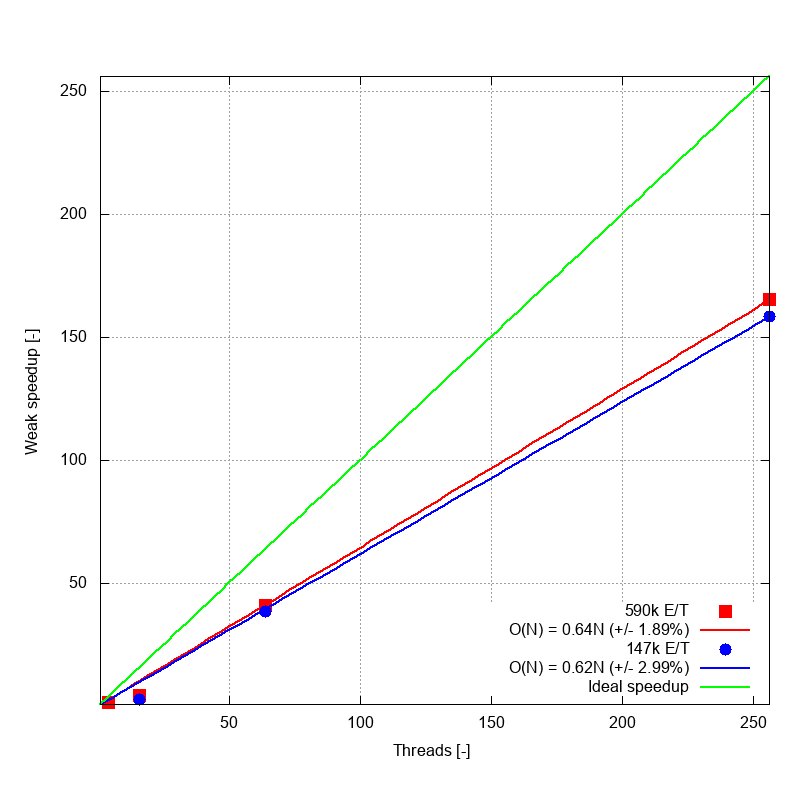

The file beside this chart, header and first rows:
1536, 1, 4, 2.179, 29.6, 39.339, 589824, 590000, 2, 39.339, 29.6, 2.179, 1, 1, 1, 1, 1, 23.263, 12.998, 0.591347009, 0.439121622, 1.756486486, 2.365388037, 1
3072, 1, 16, 4.175, 43.34, 59.5, 589824, 590000, 4, 59.5, 43.34, 4.175, 1, 1, 1, 1, 1, 23.26, 13, 0.391, 0.2999, 4.798, 6.256, 1
1536, 1, 16, 3.259, 17.35, 27.04, 147456, 147000, 2, 39.34, 29.6, 2.179, 1.455, 1.706, 0.6686, 0.6874, 3, 10.04, 3.3, 0.3713, 0.1902, 3.044, 5.941, 0.9697
768, 1, 16, 2.97, 1.762, 9.011, 36864, 37000, 1, 23.26, 13, 1.026, 2.582, 7.377, 0.3455, 0.3874, 6, 9.011, 1.762, 1, 1, 16, 16, 0.8946
6144, 4, 64, 4.436, 20.21, 43.74, 589824, 590000, 7, 43.74, 20.21, 4.436, 1, 1, 1, 1, 1, 23.26, 13, 0.5318, 0.6431, 41.16, 34.04, 1
3072, 4, 64, 3.338, 5.444, 20.36, 147456, 147000, 4, 59.5, 43.34, 4.175, 2.922, 7.962, 1.251, 0.3422, 3, 10.04, 3.3, 0.4933, 0.6062, 38.8, 31.57, 0.9695
1536, 4, 64, 3.15, 1.722, 12.35, 36864, 37000, 2, 39.34, 29.6, 2.179, 3.186, 17.19, 0.6917, 0.3139, 6, 9.011, 1.762, 0.7297, 1.023, 65.49, 46.7, 0.9653
768, 4, 64, 2.999, 0.685, 9.764, 9216, 9000, 1, 23.26, 13, 1.026, 2.383, 18.98, 0.3421, 0.4197, 10, 9.764, 0.685, 1, 1, 64, 64, 0.9781
24576, 16, 256, 7.729, 79.75, 212.3, 2359296, 2359000, 16, 212.3, 79.75, 7.729, 1, 1, 1, 1, 16, 212.3, 79.75, 1, 1, 256, 256, 1
12288, 16, 256, 3.666, 20.13, 87.33, 589824, 590000, 11, 91.73, 39.75, 5.015, 1.05, 1.974, 1.368, 0.9521, 1, 23.26, 13, 0.2664, 0.6456, 165.3, 68.19, 0.9998
6144, 16, 256, 2.668, 5.322, 47.31, 147456, 147000, 7, 43.74, 20.21, 4.436, 0.9245, 3.798, 1.663, 1.082, 3, 10.04, 3.3, 0.2122, 0.6201, 158.7, 54.33, 1
3072, 16, 256, 2.293, 1.741, 28.29, 36864, 37000, 4, 59.5, 43.34, 4.175, 2.103, 24.9, 1.821, 0.4754, 6, 9.011, 1.762, 0.3186, 1.012, 259.1, 81.55, 0.9957
1536, 16, 256, 2.2, 1.355, 22.23, 9216, 9000, 2, 39.34, 29.6, 2.179, 1.77, 21.85, 0.9905, 0.565, 10, 9.764, 0.685, 0.4393, 0.5055, 129.4, 112.5, 0.997
768, 16, 256, 2.104, 0.648, 15.26, 2304, 2000, 1, 23.26, 13, 1.026, 1.525, 20.06, 0.4876, 0.6558, 21, 15.26, 0.648, 1, 1, 256, 256, 0.9979
